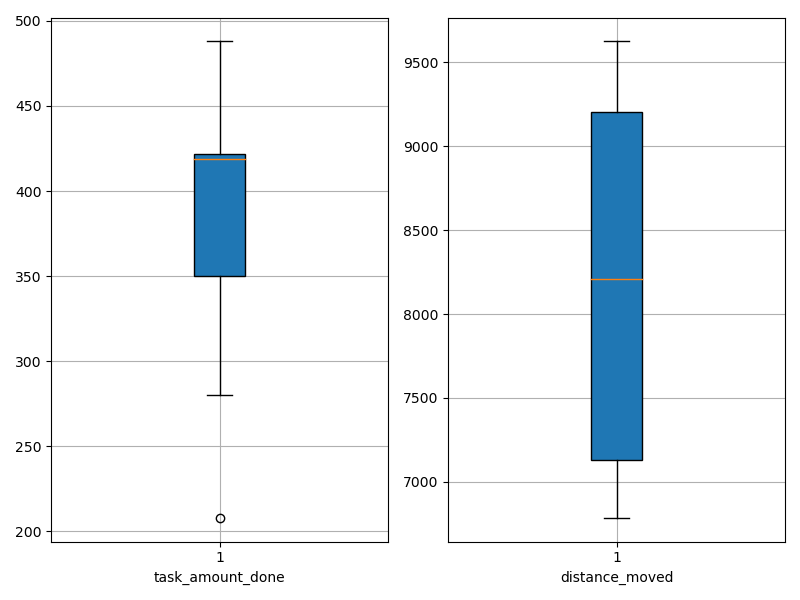

The file beside this chart, header and first rows:
agent_id, task_amount_done, distance_moved
0, 419.0, 6853
1, 488.0, 9257
2, 419.0, 9052
3, 280.0, 6949
4, 350.0, 6785
5, 421.0, 7672
6, 422.0, 9625
7, 350.0, 9267
8, 208.0, 7967
9, 423.0, 8445
